Run: headless pygame with SDL's dummy video driver; simulated clock (each Clock.tick advances the game by its frame time, no real sleeping); random seed 0; keys injected as events and as key.get_pressed() state; no mouse input.
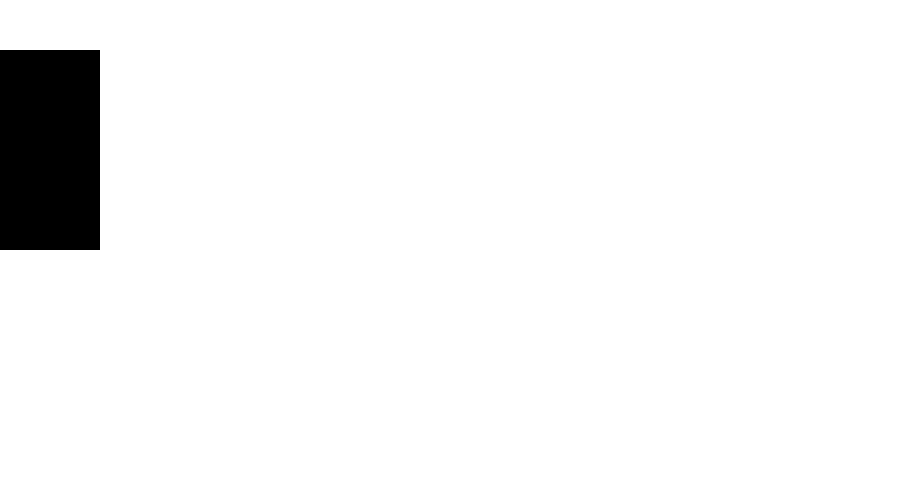
Frame 1 of 4 · flips 1–60 · no input
Frame 2 of 4 · flips 61–180 · tapped SPACE, RETURN · held RIGHT (→), D · screen unchanged from frame 1, image omitted
Frame 3 of 4 · flips 181–300 · held DOWN (↓), S · screen unchanged from frame 2, image omitted
Frame 4 of 4 · flips 301–420 · held LEFT (←), A, UP (↑), W · screen unchanged from frame 3, image omitted

The pygame program that drew these frames:

import pygame
import random
#17:57 / 1:35:21
listOfChoice = []
#Pygame coding basics learned from TechWithTim
WHITE = (255, 255, 255)
FPS = 60
WIDTH, HEIGHT = 900, 500

SCREEN = pygame.display.set_mode((WIDTH, HEIGHT))
pygame.display.set_caption("Sorting Visualizer")
second_surface = pygame.Surface([100, 200])
def drawingOnScreen ():
    SCREEN.fill(WHITE)
    SCREEN.blit(second_surface,(0, 50))
    pygame.display.update()

def screenControl ():
    clock = pygame.time.Clock()
    run = True
    while run:
        clock.tick(FPS)
        for event in pygame.event.get():
            if event.type == pygame.QUIT:
                run = False
        drawingOnScreen()
    pygame.quit()


def fillList():
    for i in (1, 101):
        listOfChoice.append(i)

def randomizeList():
    return random.shuffle(listOfChoice)

#Credit to Geeks for Geeks Website for pseudocode on how to do insertion sort
def insertionSort(list):
    for i in range(1, len(list)):
        j = i
        while j > 0 and list[j - 1] > list[j]:
            list[j - 1], list[j] = list[j], list[j-1]
            j = j -1

#Credit to Geeks for Geeks Website for pseudocode on how to do selection sort
def selectionSort(list):
    for i in range(0, len(list)):
        minIndex = i
        for j in range(i + 1, len(list)):
            if list[j] < list[minIndex]:
                minIndex = j
        list[minIndex], list[i] = list[i], list[minIndex]
    return list

def bubbleSort(list):
    while order(list) == False:
        for i in range(0, len(list)):
            if list[i] > list[i + 1]:
                list.insert(i, i + 1)
                list.pop(i + 2)
    return list

def order(list):
    truthCounter = 0
    for i in range(0, len(list)):
        if list[i] > list[i - 1] and list[i] < list[i + 1]:
            truthCounter = truthCounter + 1
    if truthCounter == len(list):
        return True 
    else:
        return False

screenControl()
